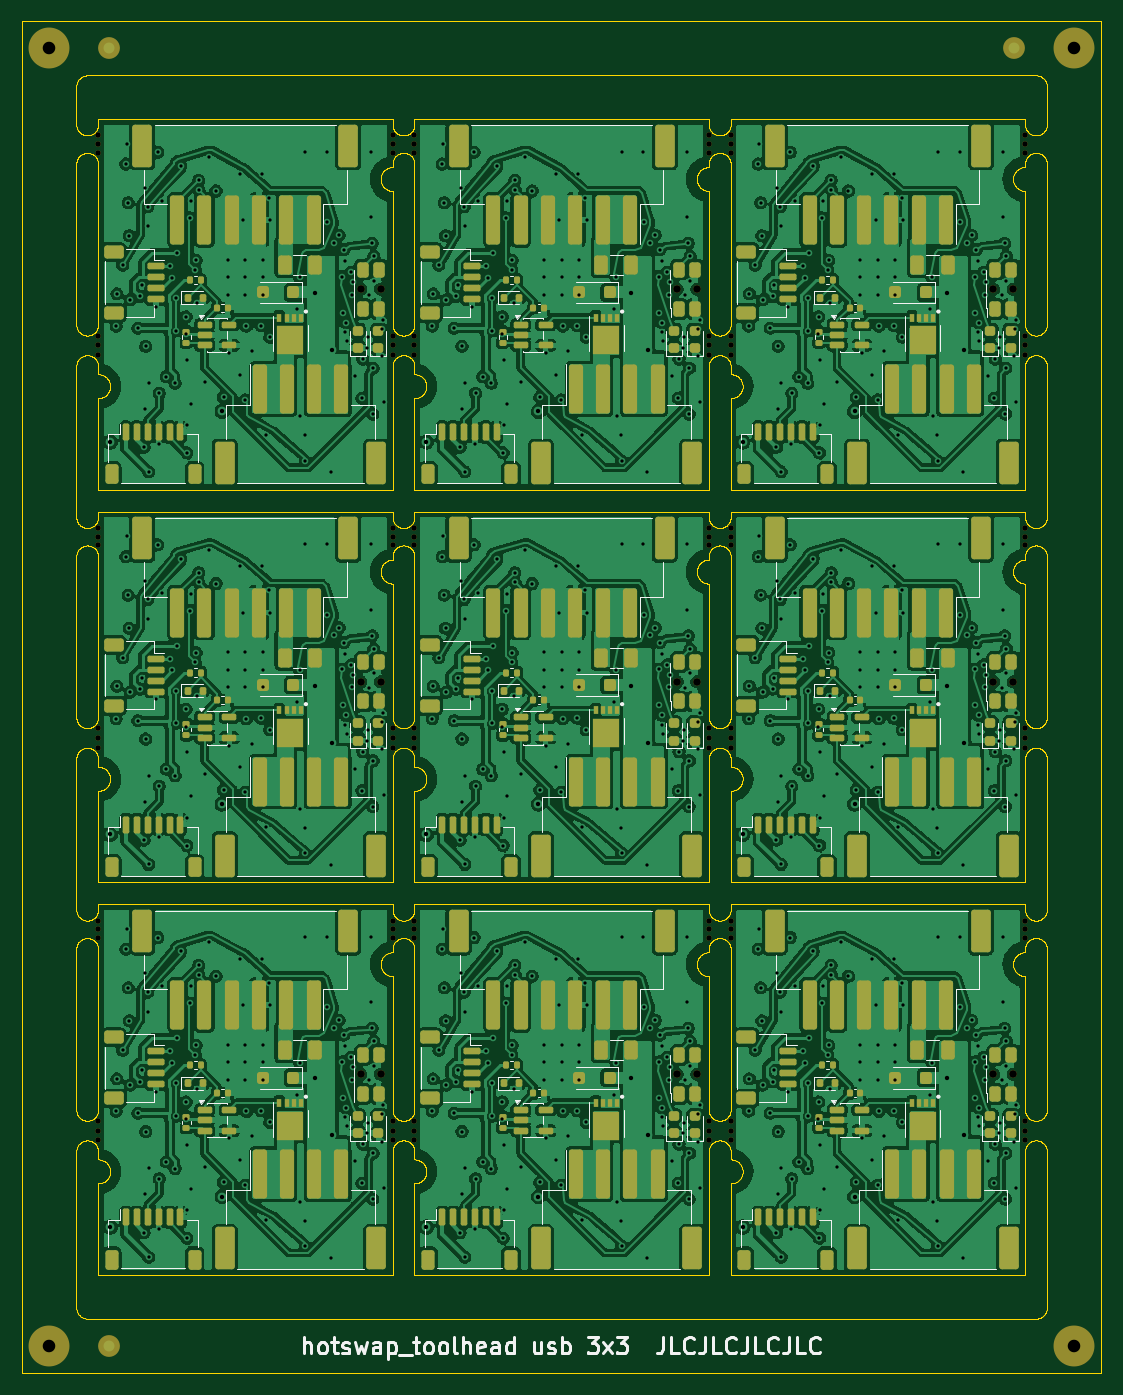
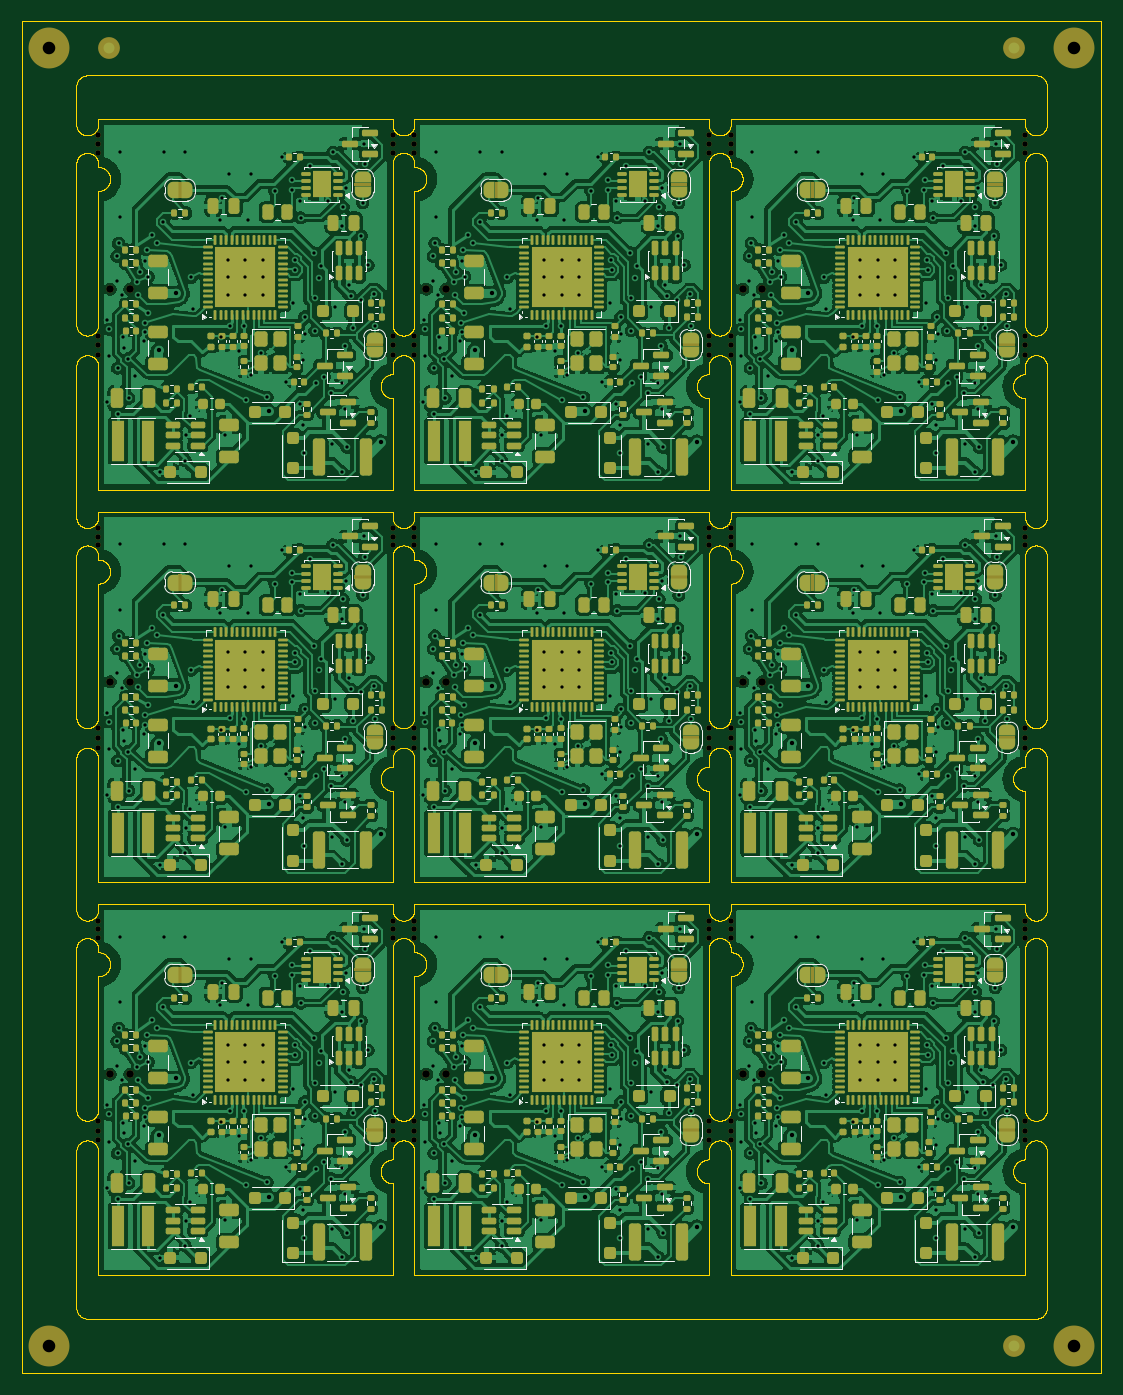
Circuit board: 11 layer files. Board 99.0 x 124.0 mm.
- bottom_copper: toolhead_panel-B_Cu.gbl (1139989 bytes)
- bottom_mask: toolhead_panel-B_Mask.gbs (63441 bytes)
- paste: toolhead_panel-B_Paste.gbp (52839 bytes)
- bottom_silk: toolhead_panel-B_Silkscreen.gbo (153517 bytes)
- outline: toolhead_panel-Edge_Cuts.gm1 (227056 bytes)
- top_copper: toolhead_panel-F_Cu.gtl (1238917 bytes)
- top_mask: toolhead_panel-F_Mask.gts (26594 bytes)
- paste: toolhead_panel-F_Paste.gtp (19577 bytes)
- top_silk: toolhead_panel-F_Silkscreen.gto (73519 bytes)
- drill: toolhead_panel-NPTH.drl (2298 bytes)
- drill: toolhead_panel-PTH.drl (16646 bytes)

=== bottom_copper: toolhead_panel-B_Cu.gbl (1139989 bytes, source omitted) ===
=== bottom_mask: toolhead_panel-B_Mask.gbs (63441 bytes, source omitted) ===
=== paste: toolhead_panel-B_Paste.gbp (52839 bytes, source omitted) ===
=== bottom_silk: toolhead_panel-B_Silkscreen.gbo (153517 bytes, source omitted) ===
=== outline: toolhead_panel-Edge_Cuts.gm1 (227056 bytes, source omitted) ===
=== top_copper: toolhead_panel-F_Cu.gtl (1238917 bytes, source omitted) ===
=== top_mask: toolhead_panel-F_Mask.gts (26594 bytes, source omitted) ===
=== paste: toolhead_panel-F_Paste.gtp (19577 bytes, source omitted) ===
=== top_silk: toolhead_panel-F_Silkscreen.gto (73519 bytes, source omitted) ===
=== drill: toolhead_panel-NPTH.drl ===
M48
; DRILL file KiCad 10.0.7 date 2026-11-16T14:55:29
; FORMAT={-:-/ absolute / metric / decimal}
; #@! TF.CreationDate,2026-11-16T14:55:29-08:00
; #@! TF.GenerationSoftware,Kicad,Pcbnew,10.0.7
; #@! TF.FileFunction,NonPlated,1,4,NPTH
FMAT,2
METRIC
; #@! TA.AperFunction,NonPlated,NPTH,ComponentDrill
T1C0.500
; #@! TA.AperFunction,NonPlated,NPTH,ComponentDrill
T2C0.700
; #@! TA.AperFunction,NonPlated,NPTH,ComponentDrill
T3C1.152
%
G90
G05
T1
X106.0Y-30.5
X106.0Y-31.3
X106.0Y-32.1
X106.0Y-48.855
X106.0Y-49.755
X106.0Y-50.655
X106.0Y-66.5
X106.0Y-67.3
X106.0Y-68.1
X106.0Y-84.855
X106.0Y-85.755
X106.0Y-86.655
X106.0Y-102.5
X106.0Y-103.3
X106.0Y-104.1
X106.0Y-120.855
X106.0Y-121.755
X106.0Y-122.655
X133.0Y-30.5
X133.0Y-31.3
X133.0Y-32.1
X133.0Y-48.855
X133.0Y-49.755
X133.0Y-50.655
X133.0Y-66.5
X133.0Y-67.3
X133.0Y-68.1
X133.0Y-84.855
X133.0Y-85.755
X133.0Y-86.655
X133.0Y-102.5
X133.0Y-103.3
X133.0Y-104.1
X133.0Y-120.855
X133.0Y-121.755
X133.0Y-122.655
X135.0Y-30.5
X135.0Y-31.3
X135.0Y-32.1
X135.0Y-48.855
X135.0Y-49.755
X135.0Y-50.655
X135.0Y-66.5
X135.0Y-67.3
X135.0Y-68.1
X135.0Y-84.855
X135.0Y-85.755
X135.0Y-86.655
X135.0Y-102.5
X135.0Y-103.3
X135.0Y-104.1
X135.0Y-120.855
X135.0Y-121.755
X135.0Y-122.655
X162.0Y-30.5
X162.0Y-31.3
X162.0Y-32.1
X162.0Y-48.855
X162.0Y-49.755
X162.0Y-50.655
X162.0Y-66.5
X162.0Y-67.3
X162.0Y-68.1
X162.0Y-84.855
X162.0Y-85.755
X162.0Y-86.655
X162.0Y-102.5
X162.0Y-103.3
X162.0Y-104.1
X162.0Y-120.855
X162.0Y-121.755
X162.0Y-122.655
X164.0Y-30.5
X164.0Y-31.3
X164.0Y-32.1
X164.0Y-48.855
X164.0Y-49.755
X164.0Y-50.655
X164.0Y-66.5
X164.0Y-67.3
X164.0Y-68.1
X164.0Y-84.855
X164.0Y-85.755
X164.0Y-86.655
X164.0Y-102.5
X164.0Y-103.3
X164.0Y-104.1
X164.0Y-120.855
X164.0Y-121.755
X164.0Y-122.655
X191.0Y-30.5
X191.0Y-31.3
X191.0Y-32.1
X191.0Y-48.855
X191.0Y-49.755
X191.0Y-50.655
X191.0Y-66.5
X191.0Y-67.3
X191.0Y-68.1
X191.0Y-84.855
X191.0Y-85.755
X191.0Y-86.655
X191.0Y-102.5
X191.0Y-103.3
X191.0Y-104.1
X191.0Y-120.855
X191.0Y-121.755
X191.0Y-122.655
T2
X130.1Y-44.6
X130.1Y-80.6
X130.1Y-116.6
X131.9Y-44.6
X131.9Y-80.6
X131.9Y-116.6
X159.1Y-44.6
X159.1Y-80.6
X159.1Y-116.6
X160.9Y-44.6
X160.9Y-80.6
X160.9Y-116.6
X188.1Y-44.6
X188.1Y-80.6
X188.1Y-116.6
X189.9Y-44.6
X189.9Y-80.6
X189.9Y-116.6
T3
X101.5Y-22.5
X101.5Y-141.5
X195.5Y-22.5
X195.5Y-141.5
M30

=== drill: toolhead_panel-PTH.drl (16646 bytes, source omitted) ===
